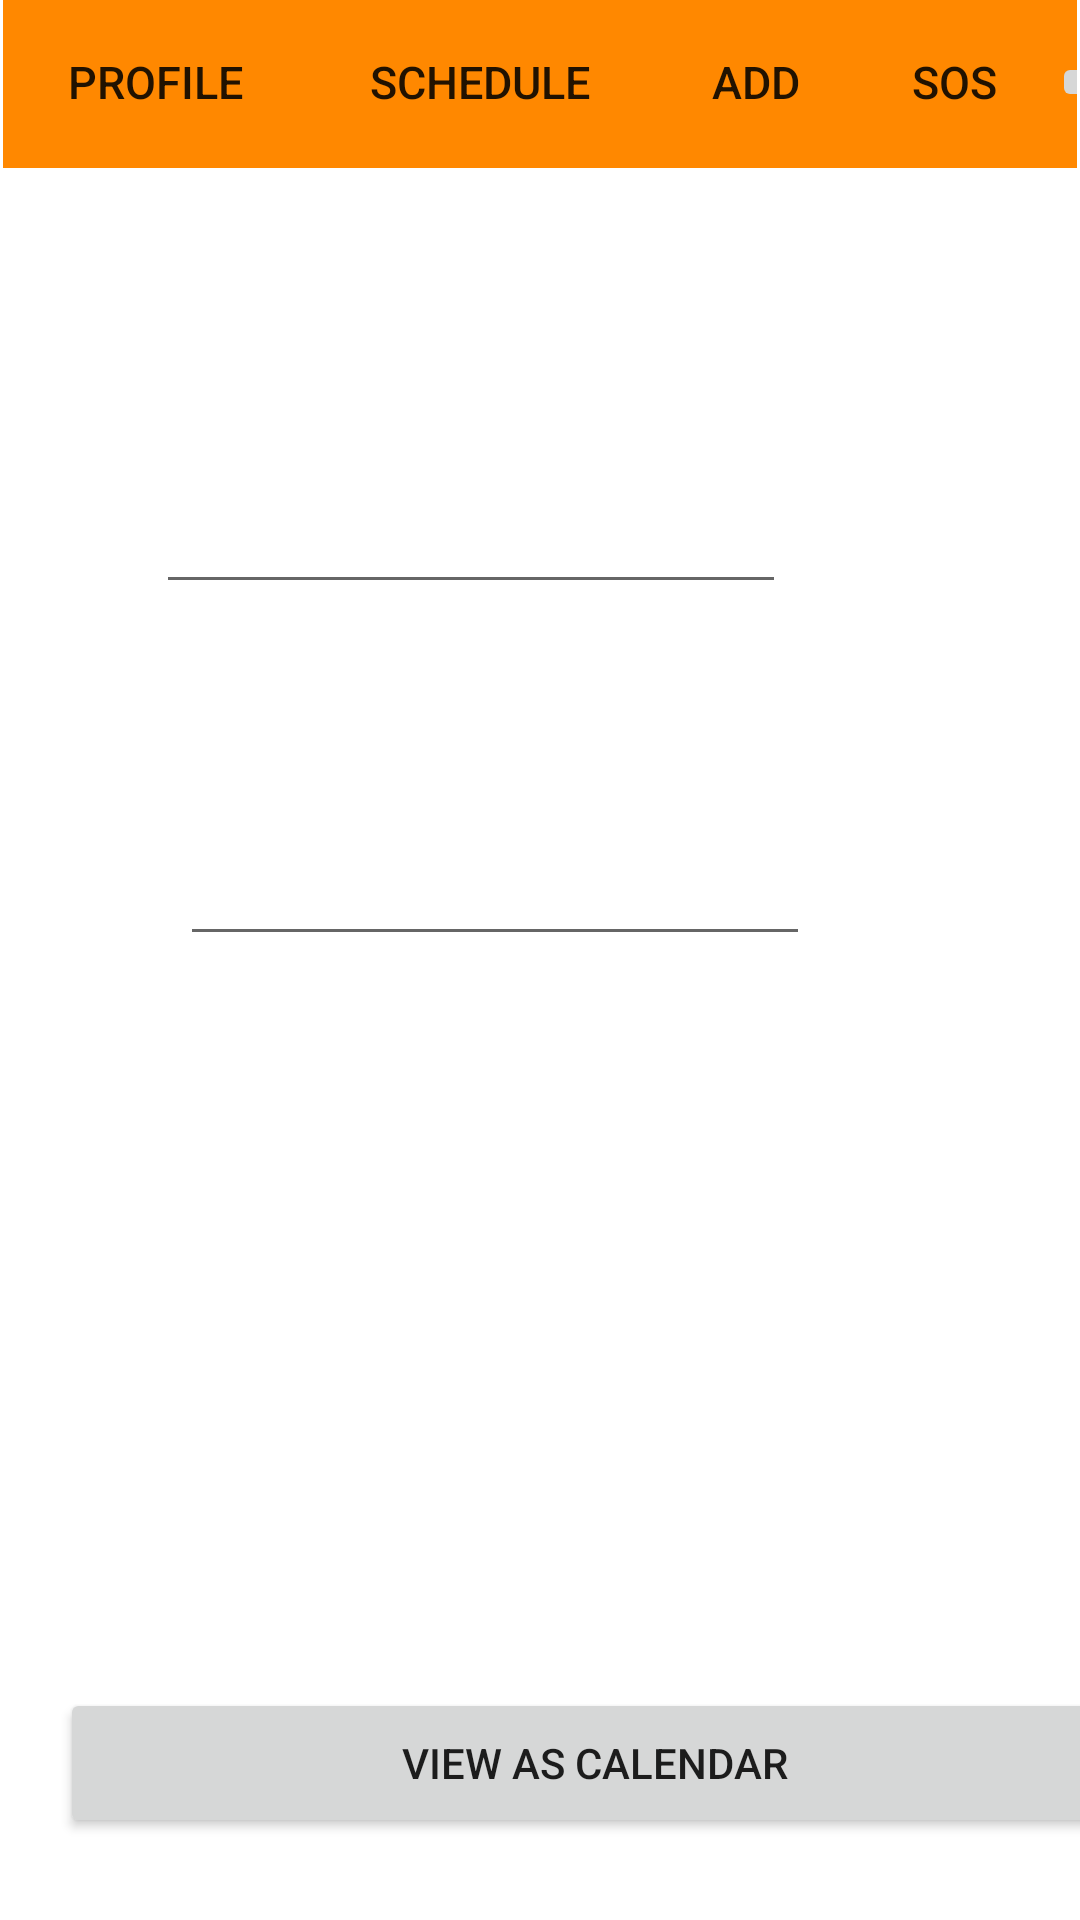

This screen was rendered from an Android layout file. Write that file and the resources it references.
<!-- AndroidManifest.xml: application theme Theme.SafeMedicare -->
<!-- res/layout/timeline.xml -->
<?xml version="1.0" encoding="utf-8"?>
<androidx.constraintlayout.widget.ConstraintLayout
    xmlns:android="http://schemas.android.com/apk/res/android"
    xmlns:app="http://schemas.android.com/apk/res-auto"
    xmlns:tools="http://schemas.android.com/tools"
    android:layout_width="match_parent"
    android:layout_height="match_parent">

    <include
        layout="@layout/toolbar"
        android:id="@+id/toolbarTimeLine"
        ></include>

    <EditText
        android:id="@+id/editTextDate"
        android:layout_width="wrap_content"
        android:layout_height="wrap_content"
        android:layout_marginStart="60dp"
        android:layout_marginTop="76dp"
        android:ems="10"
        android:inputType="date"
        app:layout_constraintStart_toStartOf="parent"
        app:layout_constraintTop_toBottomOf="@+id/editTextTime" />

    <EditText
        android:id="@+id/editTextTime"
        android:layout_width="wrap_content"
        android:layout_height="wrap_content"
        android:layout_marginStart="52dp"
        android:layout_marginTop="104dp"
        android:ems="10"
        android:inputType="time"
        app:layout_constraintStart_toStartOf="parent"
        app:layout_constraintTop_toBottomOf="@+id/toolbarTimeLine" />

    <Button
        android:id="@+id/buttonViewAsCalendar"
        android:layout_width="356dp"
        android:layout_height="50dp"
        android:layout_marginStart="20dp"
        android:layout_marginTop="244dp"
        android:text="View as Calendar"
        app:layout_constraintStart_toStartOf="parent"
        app:layout_constraintTop_toBottomOf="@+id/editTextDate" />
</androidx.constraintlayout.widget.ConstraintLayout>
<!-- res/layout/toolbar.xml (included above) -->
<?xml version="1.0" encoding="utf-8"?>
<androidx.appcompat.widget.Toolbar xmlns:android="http://schemas.android.com/apk/res/android"
    xmlns:app="http://schemas.android.com/apk/res-auto"
    xmlns:tools="http://schemas.android.com/tools"
    android:id="@+id/tool"
    android:layout_width="match_parent"
    android:layout_height="wrap_content"
android:layout_margin="1dp"
    android:background="@android:color/holo_orange_dark">

        <androidx.constraintlayout.widget.ConstraintLayout
            android:layout_width="match_parent"
            android:layout_height="match_parent"
            android:layout_toEndOf="@+id/tool"
            >

                <Button
                    android:id="@+id/firstB"
                    android:layout_width="100dp"
                    android:layout_height="wrap_content"
                    android:layout_centerVertical="true"
                    android:layout_marginBottom="1dp"
                    android:background="?android:attr/selectableItemBackground"


                    android:text="Profile"
                    android:textSize="15dp"
                    app:layout_constraintBottom_toBottomOf="parent"
                    app:layout_constraintEnd_toStartOf="@+id/SecondB"
                    app:layout_constraintHorizontal_bias="0.6"
                    app:layout_constraintStart_toStartOf="parent"
                    app:layout_constraintTop_toTopOf="parent"></Button>

                <Button
                    android:id="@+id/SecondB"
                    android:layout_width="117dp"
                    android:layout_height="wrap_content"
                    android:layout_centerVertical="true"
                    android:layout_marginBottom="1dp"
                    android:layout_toEndOf="@+id/firstB"


                    android:background="?android:attr/selectableItemBackground"
                    android:text="Schedule"
                    android:textSize="15dp"
                    app:layout_constraintBottom_toBottomOf="parent"
                    app:layout_constraintEnd_toStartOf="@+id/thirdB"
                    app:layout_constraintStart_toEndOf="@+id/firstB"
                    app:layout_constraintTop_toTopOf="parent"></Button>

                <Button
                    android:id="@+id/thirdB"
                    android:layout_width="67dp"
                    android:layout_height="wrap_content"
                    android:layout_centerVertical="true"
                    android:layout_marginBottom="1dp"

                    android:layout_toEndOf="@+id/SecondB"
                    android:background="?android:attr/selectableItemBackground"
                    android:text="ADD"

                    android:textSize="15dp"
                    app:layout_constraintBottom_toBottomOf="parent"
                    app:layout_constraintEnd_toStartOf="@+id/SOS"
                    app:layout_constraintStart_toEndOf="@+id/SecondB"
                    app:layout_constraintTop_toTopOf="parent"></Button>

                <Button
                    android:id="@+id/SOS"
                    android:layout_width="65dp"
                    android:layout_height="wrap_content"
                    android:layout_centerVertical="true"

                    android:layout_marginBottom="1dp"
                    android:layout_toEndOf="@+id/thirdB"
                    android:background="?android:attr/selectableItemBackground"

                    android:text="SOS"
                    android:textSize="15dp"
                    app:layout_constraintBottom_toBottomOf="parent"
                    app:layout_constraintEnd_toStartOf="@+id/imageButton"
                    app:layout_constraintStart_toEndOf="@+id/thirdB"
                    app:layout_constraintTop_toTopOf="parent"></Button>

                <ImageButton
                    android:id="@+id/imageButton"
                    android:layout_width="wrap_content"
                    android:layout_height="wrap_content"
                    android:layout_alignParentEnd="true"
                    android:layout_centerVertical="true"
                    android:layout_marginTop="3dp"
                    android:layout_marginBottom="4dp"
                    android:src="@drawable/ic_baseline_home_24"
                    app:layout_constraintBottom_toBottomOf="parent"

                    app:layout_constraintEnd_toEndOf="parent"
                    app:layout_constraintStart_toEndOf="@+id/SOS"
                    app:layout_constraintTop_toTopOf="parent"></ImageButton>


        </androidx.constraintlayout.widget.ConstraintLayout>

</androidx.appcompat.widget.Toolbar>
<!-- resources referenced by this layout -->
<resources>
  <style name="Theme.SafeMedicare" parent="Theme.MaterialComponents.DayNight.NoActionBar">
          
          <item name="colorPrimary">@color/purple_500</item>
          <item name="colorPrimaryVariant">@color/purple_700</item>
          <item name="colorOnPrimary">@color/white</item>
          
          <item name="colorSecondary">@color/teal_200</item>
          <item name="colorSecondaryVariant">@color/teal_700</item>
          <item name="colorOnSecondary">@color/black</item>
          
          <item name="android:statusBarColor" tools:targetApi="l">?attr/colorPrimaryVariant</item>
          
      </style>
  <!-- not gathered from this repository: default colours our renderer supplied (Android Studio template values) -->
  <color name="purple_500">#FF6200EE</color>
  <color name="purple_700">#FF3700B3</color>
  <color name="teal_200">#FF03DAC5</color>
  <color name="teal_700">#FF018786</color>
  <color name="black">#FF000000</color>
  <color name="white">#FFFFFFFF</color>
</resources>
